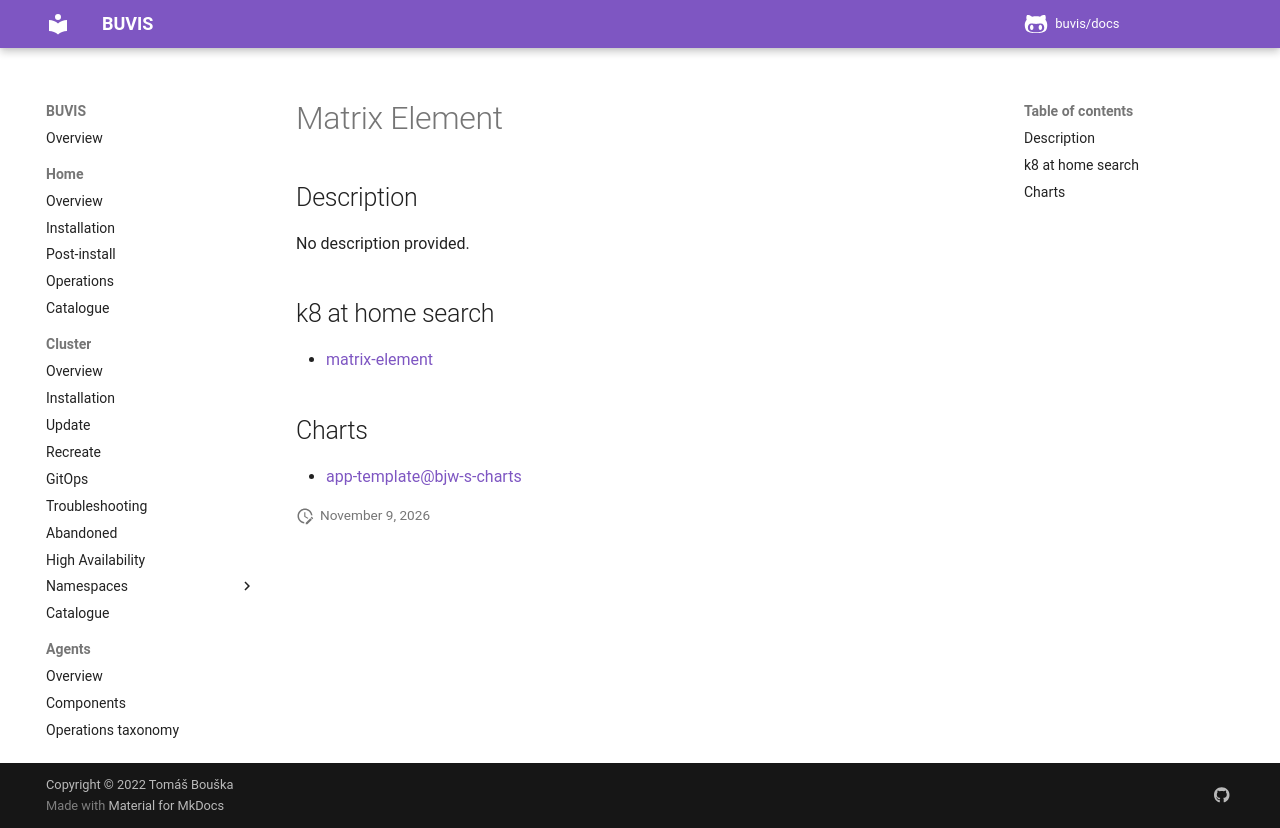

repository: buvis/docs · page: cluster/catalogue/matrix-element/index.html · generator: mkdocs

# Matrix Element

## Description

No description provided.

## k8 at home search

- [matrix-element](https://nanne.dev/k8s-at-home-search/#/matrix-element)

## Charts

- [app-template@bjw-s-charts](https://bjw-s.github.io/helm-charts/)
